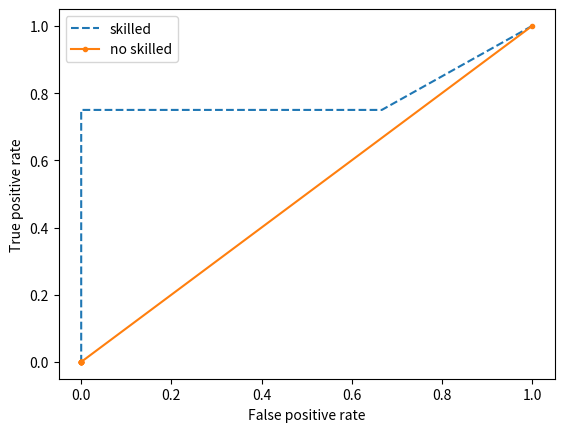

Generate this figure with matplotlib:
import numpy as np
import os

def getNumbers(testy, preds):    #calculate num. of true positives and false negatives
    nfn=0
    ntp=0
    nfp=0
    ntn=0

    for i in range(len(preds)):
        if preds[i]==0:
            if testy[i]==1: #false negative case
                nfn+=1
            else:
                ntn+=1 #increase true negative case
        elif preds[i]==1:
            if testy[i]==1:
                ntp+=1
            else:
                nfp+=1
    return nfn, ntn, ntp, nfp

def getPreds(fw, probs, threshold, testy):
    preds=[]
    for i in range(len(probs)):
        result='TP'
        pred=1
        if probs[i][1] >= threshold:
            pred=1
        else:
            pred=0
        if pred==1:
            if pred==testy[i]:
                result='TP'
            else:
                result='FP'
        else:
            if pred==testy[i]:
                result='TN'
            else:
                result='FN'
            
        preds.append(pred)
        fw.write('{}\t{}\t{}\n'.format(probs[i], pred, result))
    return preds

def getrates(probs, _output_dir):
    tprList=[]
    fprList=[]
    output_dir=_output_dir
    if not os.path.exists(output_dir):
        os.makedirs(output_dir)
    for i in range(len(threshold)):
        thresh=threshold[i]
        file_name='th{}.txt'.format(thresh)
        fw= open(os.path.join(output_dir,file_name), 'w')
        print('thre:',thresh)
        
        preds=getPreds(fw, probs, thresh, events)
        print(preds)
        nfn, ntn, ntp, nfp = getNumbers(events, preds)
        
        print(ntp,ntn, nfn, nfp)
        tpr=ntp/(ntp+nfn)        
        fpr=nfp/(nfp+nfn)
        fw.write('FPR:{}, TPR:{}\n'.format(fpr, tpr))
        print('tpr:',tpr,'fpr:',fpr)
        fprList.append(fpr)
        tprList.append(tpr)
        
        fw.close()
    return fprList, tprList

threshold=[0.1, 0.2, 0.3, 0.4, 0.5, 0.6, 0.7, 0.8, 0.9, 1.0]
events=[0, 0, 1, 1, 0, 0, 1 , 0, 1, 0] #event
probs=[[0.9, 0.1],
       [0.8, 0.2],
       [0.3, 0.7],
       [0.7, 0.3],
       [0.6, 0.4],
       [0.9, 0.1],
       [0.2, 0.8],
       [0.8, 0.2],
       [0.3, 0.7],
       [0.6, 0.4]]
       
probs=np.array(probs)       
print(probs)

"""true positive rate=true positives/(true positives+false negatives)"""

preds=[] #variable to store predictions

skilled_fprList, skilled_tprList =getrates(probs, './sklled_balancec')
probs=[[0.9, 0.1],
       [0.9, 0.1],
       [0.9, 0.1],
       [0.9, 0.1],
       [0.9, 0.1],
       [0.9, 0.1],
       [0.9, 0.1],
       [0.9, 0.1],
       [0.9, 0.1],
       [0.9, 0.1]]
       
probs=np.array(probs)

"""No skilled model example """
ns_fprList, ns_tprList=getrates(probs, './ns_balanced')

from matplotlib import pyplot
# pyplot.scatter(skilled_fprList, skilled_tprList, label='skilled')
# pyplot.show()
pyplot.plot(skilled_fprList, skilled_tprList, linestyle='--', label='skilled')
pyplot.plot(ns_fprList, ns_tprList, marker='.', label='no skilled')
pyplot.xlabel("False positive rate")
pyplot.ylabel("True positive rate")

pyplot.legend()
pyplot.show()
